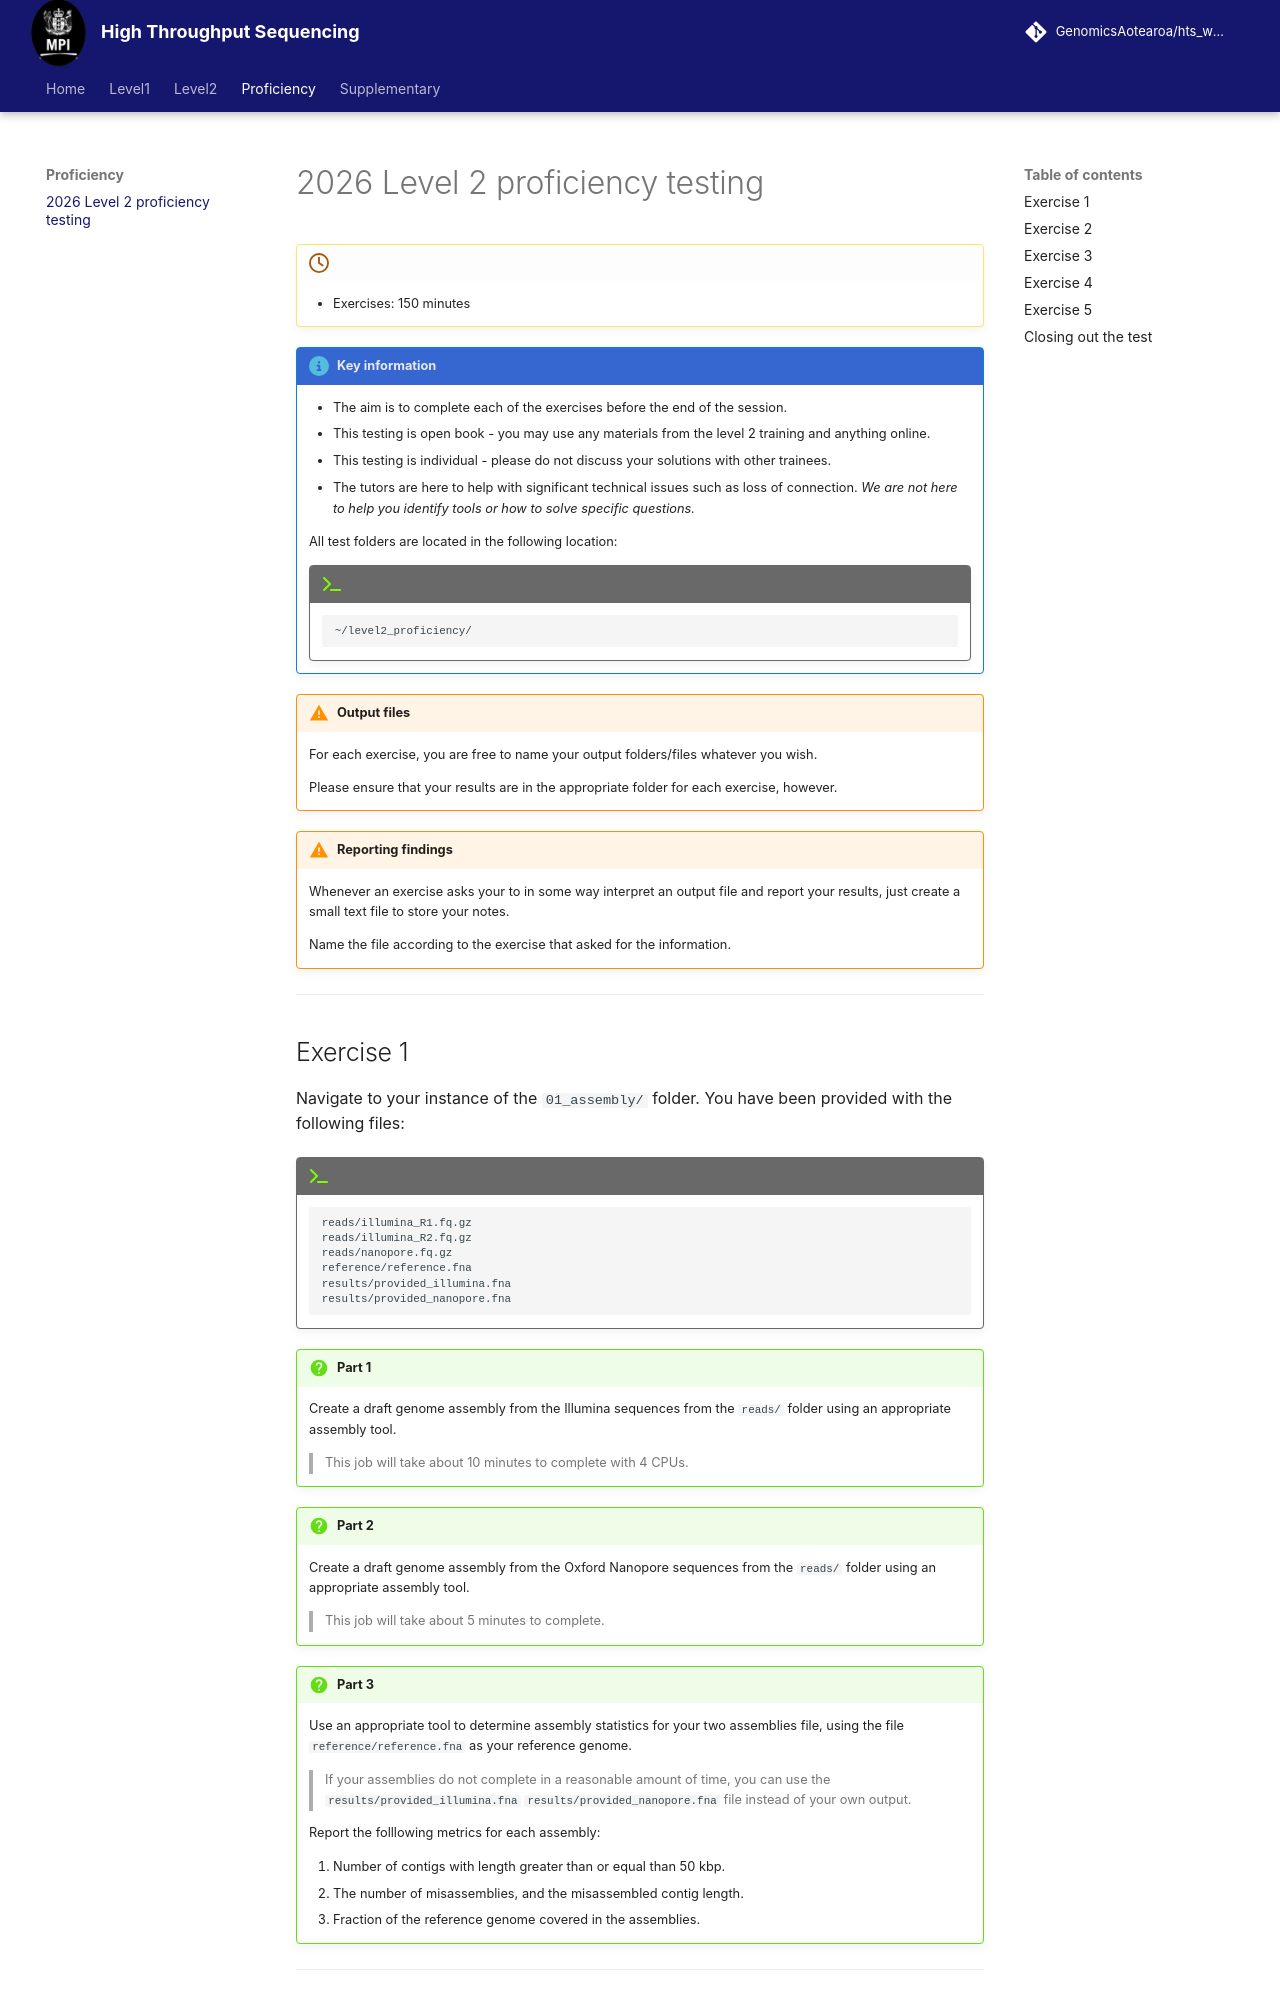

repository: GenomicsAotearoa/hts_workshop_mpi · page: proficiency/2026_proficiency/index.html · generator: mkdocs

# 2026 Level 2 proficiency testing

!!! clock "time"

    * Exercises: 150 minutes

!!! circle-info "Key information"

    * The aim is to complete each of the exercises before the end of the session.
    * This testing is open book - you may use any materials from the level 2 training and anything online.
    * This testing is individual - please do not discuss your solutions with other trainees.
    * The tutors are here to help with significant technical issues such as loss of connection. *We are not here to help you identify tools or how to solve specific questions.*

    All test folders are located in the following location:

    !!! terminal "code"

        ```bash
        ~/level2_proficiency/
        ```

!!! warning "Output files"

    For each exercise, you are free to name your output folders/files whatever you wish.

    Please ensure that your results are in the appropriate folder for each exercise, however.

!!! warning "Reporting findings"

    Whenever an exercise asks your to in some way interpret an output file and report your results, just create a small text file to store your notes.

    Name the file according to the exercise that asked for the information.

---

## Exercise 1

Navigate to your instance of the `01_assembly/` folder. You have been provided with the following files:

!!! terminal "code"

    ```
    reads/illumina_R1.fq.gz
    reads/illumina_R2.fq.gz
    reads/nanopore.fq.gz
    reference/reference.fna
    results/provided_illumina.fna
    results/provided_nanopore.fna
    ```

!!! question "Part 1"

    Create a draft genome assembly from the Illumina sequences from the `reads/` folder using an appropriate assembly tool.

    >This job will take about 10 minutes to complete with 4 CPUs.

!!! question "Part 2"

    Create a draft genome assembly from the Oxford Nanopore sequences from the `reads/` folder using an appropriate assembly tool.

    >This job will take about 5 minutes to complete.

!!! question "Part 3"

    Use an appropriate tool to determine assembly statistics for your two assemblies file, using the file `reference/reference.fna` as your reference genome.

    >If your assemblies do not complete in a reasonable amount of time, you can use the `results/provided_illumina.fna` `results/provided_nanopore.fna` file instead of your own output.

    Report the folllowing metrics for each assembly:

    1. Number of contigs with length greater than or equal than 50 kbp.
    1. The number of misassemblies, and the misassembled contig length.
    1. Fraction of the reference genome covered in the assemblies.

---
